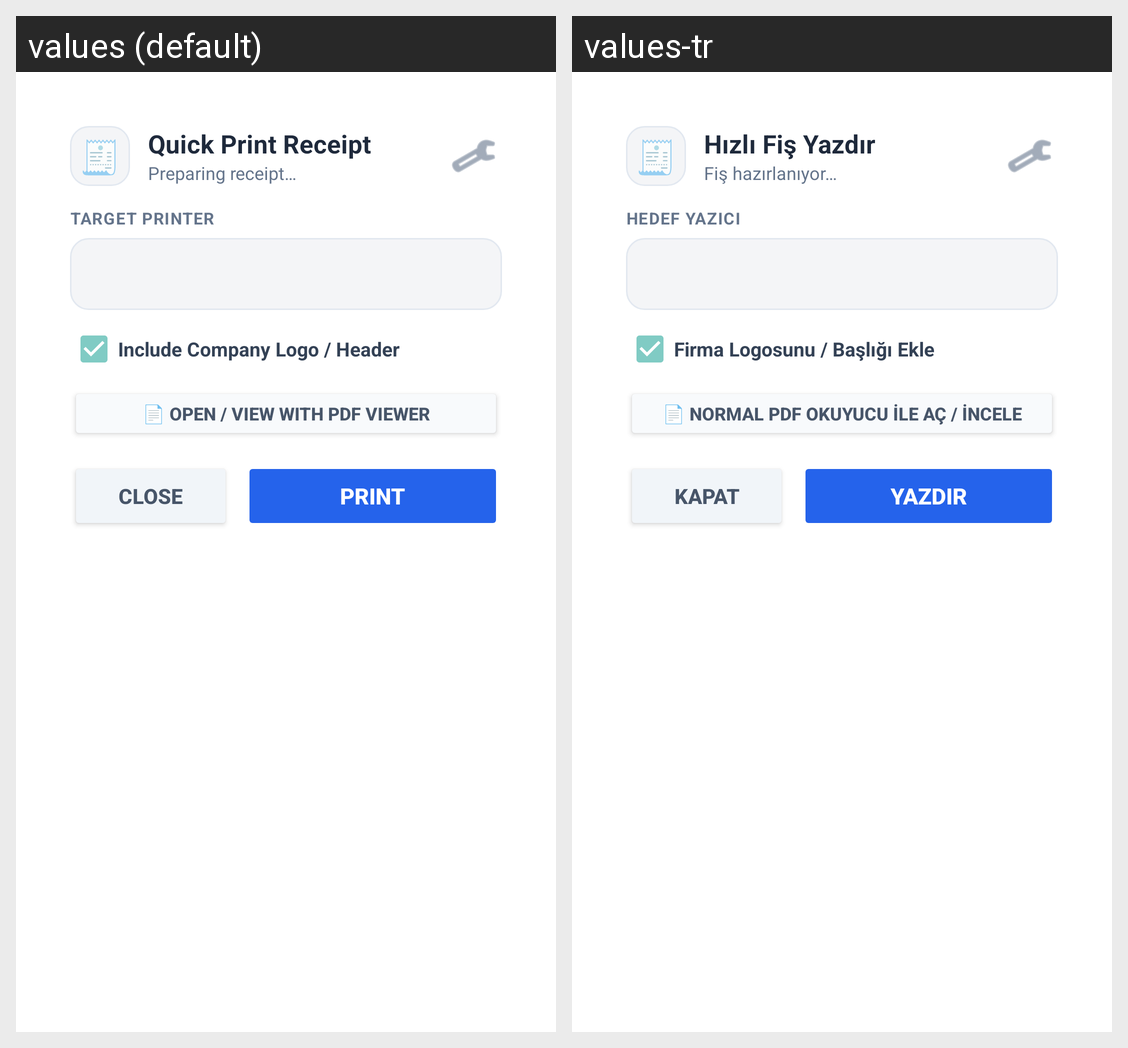

Strings drawn on this Android screen and how each of the app's shown locales translates them:
Android screen res/layout/activity_main.xml rendered under 2 locales, left to right: values (default), values-tr. Device: Nexus 5 (rendered at 1080×1920; each locale shown at half size, 540×960, under a caption strip naming it); theme Theme.AppCompat.Dialog.
Strings drawn on this screen, with the default value and each locale's value (text and hints the layout hard-codes, and strings that could not be matched under every locale, appear in the picture but are not listed):

dialog_print_title
  values: Quick Print Receipt
  values-tr: Hızlı Fiş Yazdır

receipt_preparing
  values: Preparing receipt…
  values-tr: Fiş hazırlanıyor…

target_printer_header
  values: TARGET PRINTER
  values-tr: HEDEF YAZICI

checkbox_include_logo
  values: Include Company Logo / Header
  values-tr: Firma Logosunu / Başlığı Ekle

btn_print_action
  values: PRINT
  values-tr: YAZDIR
